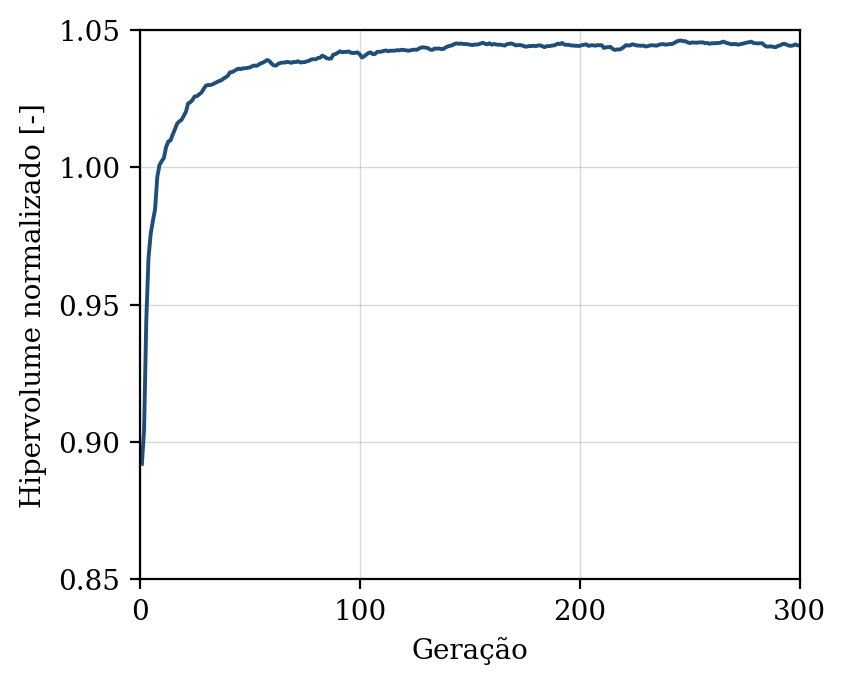

Data behind this chart, as committed beside it:
geracao, hipervolume, n_solucoes, n_avaliacoes
1, 0.8921, 7, 50
2, 0.9044, 12, 100
3, 0.9443, 18, 150
4, 0.9669, 26, 200
5, 0.9758, 34, 250
6, 0.9805, 40, 300
7, 0.9848, 47, 350
8, 0.9965, 50, 400
9, 1.001, 50, 450
10, 1.002, 50, 500
11, 1.003, 50, 550
12, 1.007, 50, 600
13, 1.009, 50, 650
14, 1.01, 50, 700
15, 1.012, 50, 750
16, 1.014, 50, 800
17, 1.016, 50, 850
18, 1.017, 50, 900
19, 1.017, 50, 950
20, 1.019, 50, 1000
21, 1.02, 50, 1050
22, 1.023, 50, 1100
23, 1.024, 50, 1150
24, 1.025, 50, 1200
25, 1.026, 50, 1250
26, 1.026, 50, 1300
27, 1.027, 50, 1350
28, 1.027, 50, 1400
29, 1.028, 50, 1450
30, 1.03, 50, 1500
31, 1.03, 50, 1550
32, 1.03, 50, 1600
33, 1.03, 50, 1650
34, 1.031, 50, 1700
35, 1.031, 50, 1750
36, 1.031, 50, 1800
37, 1.032, 50, 1850
38, 1.032, 50, 1900
39, 1.033, 50, 1950
40, 1.033, 50, 2000
41, 1.035, 50, 2050
42, 1.035, 50, 2100
43, 1.035, 50, 2150
44, 1.036, 50, 2200
45, 1.036, 50, 2250
46, 1.036, 50, 2300
47, 1.036, 50, 2350
48, 1.036, 50, 2400
49, 1.036, 50, 2450
50, 1.036, 50, 2500
51, 1.037, 50, 2550
52, 1.037, 50, 2600
53, 1.037, 50, 2650
54, 1.037, 50, 2700
55, 1.038, 50, 2750
56, 1.038, 50, 2800
57, 1.039, 50, 2850
58, 1.039, 50, 2900
59, 1.039, 50, 2950
60, 1.038, 50, 3000
... 240 more rows
